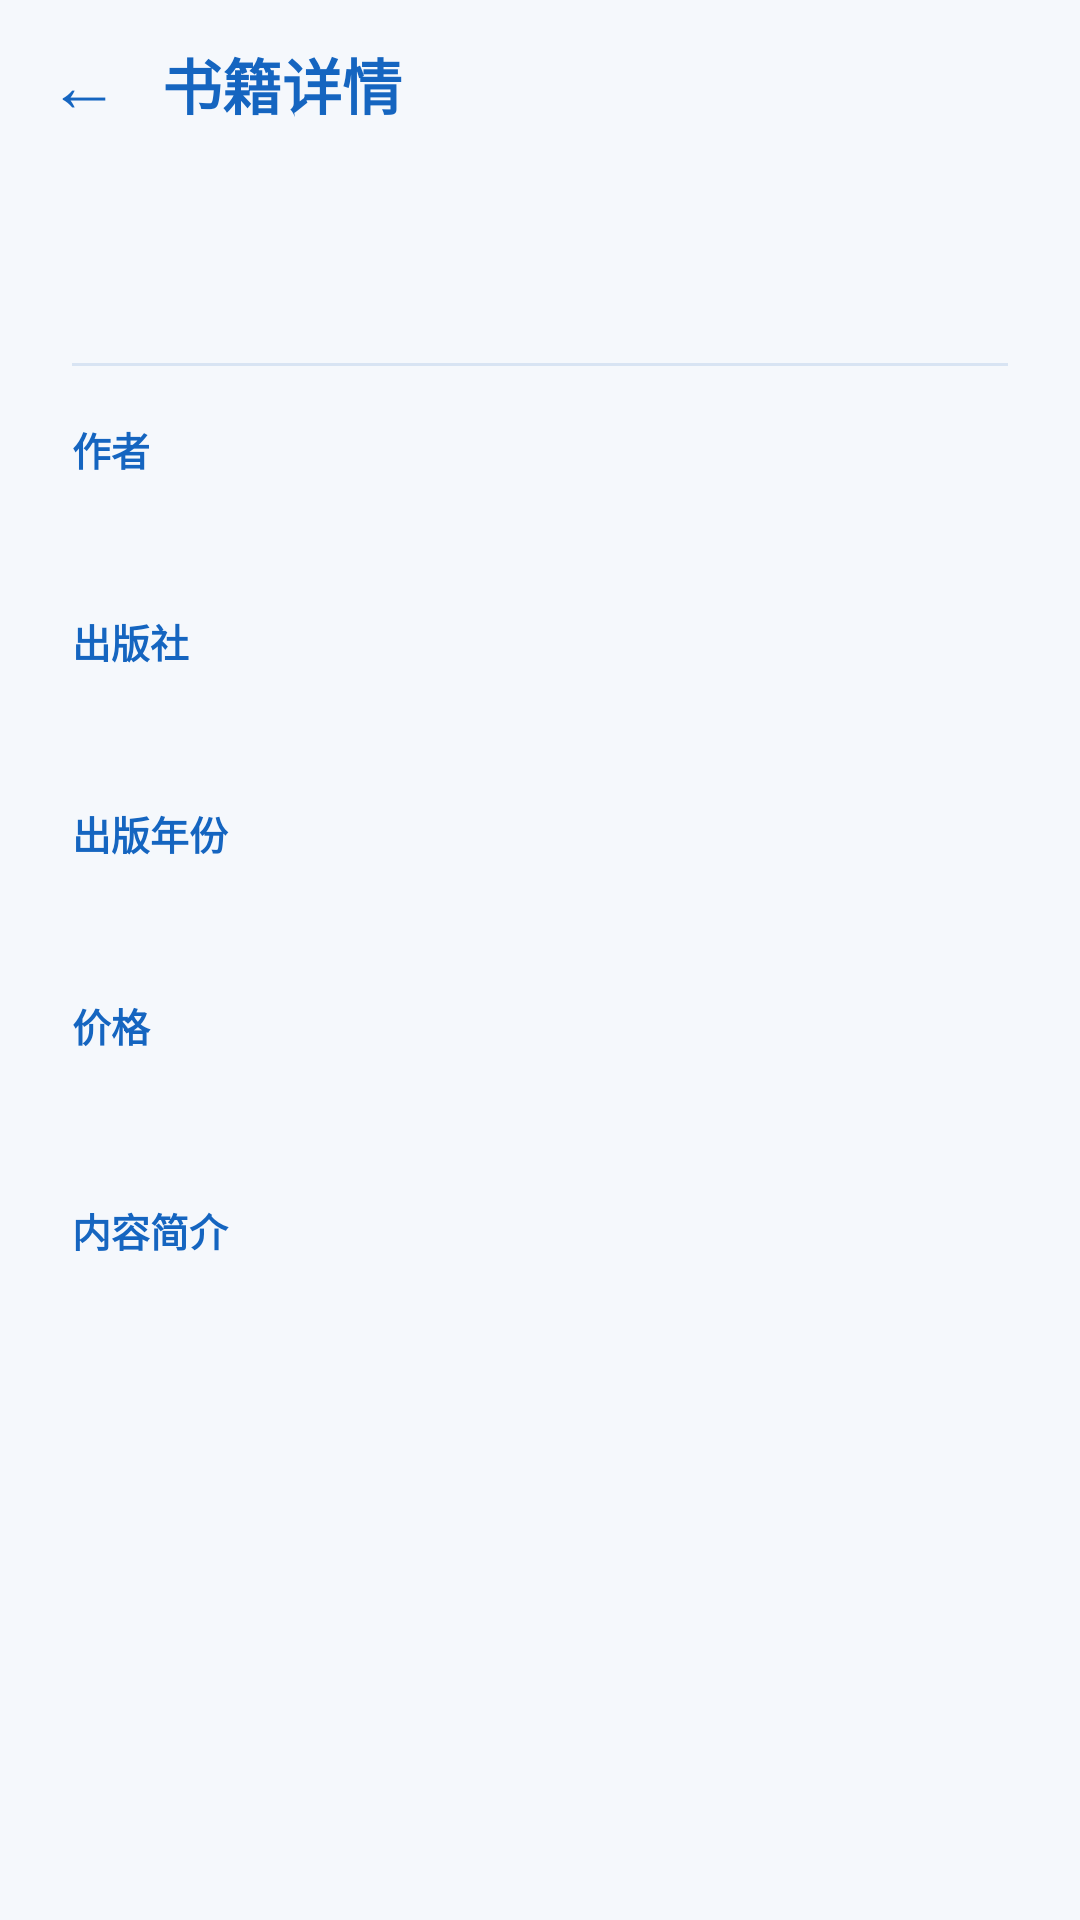

This screen was rendered from an Android layout file. Write that file and the resources it references.
<!-- AndroidManifest.xml: application theme Theme.Fangchen -->
<!-- res/layout/activity_book_detail.xml -->
<?xml version="1.0" encoding="utf-8"?>
<LinearLayout xmlns:android="http://schemas.android.com/apk/res/android"
    xmlns:tools="http://schemas.android.com/tools"
    android:id="@+id/detailRoot"
    android:layout_width="match_parent"
    android:layout_height="match_parent"
    android:background="@color/page_bg"
    android:orientation="vertical"
    tools:context=".BookDetailActivity">

    
    <LinearLayout
        android:layout_width="match_parent"
        android:layout_height="56dp"
        android:gravity="center_vertical"
        android:orientation="horizontal"
        android:paddingStart="6dp"
        android:paddingEnd="16dp">

        <TextView
            android:id="@+id/btnBack"
            android:layout_width="44dp"
            android:layout_height="44dp"
            android:background="?attr/selectableItemBackgroundBorderless"
            android:clickable="true"
            android:contentDescription="@string/back"
            android:focusable="true"
            android:gravity="center"
            android:text="←"
            android:textColor="@color/book_blue"
            android:textSize="24sp" />

        <TextView
            android:layout_width="wrap_content"
            android:layout_height="wrap_content"
            android:layout_marginStart="4dp"
            android:text="@string/detail_title"
            android:textColor="@color/book_blue"
            android:textSize="20sp"
            android:textStyle="bold" />

    </LinearLayout>

    <ScrollView
        android:layout_width="match_parent"
        android:layout_height="0dp"
        android:layout_weight="1"
        android:fillViewport="true"
        android:scrollbars="none">

        <LinearLayout
            android:layout_width="match_parent"
            android:layout_height="wrap_content"
            android:orientation="vertical"
            android:paddingStart="24dp"
            android:paddingTop="12dp"
            android:paddingEnd="24dp"
            android:paddingBottom="32dp">

            
            <TextView
                android:id="@+id/tvDetailTitle"
                android:layout_width="match_parent"
                android:layout_height="wrap_content"
                android:lineSpacingExtra="4dp"
                android:textColor="@color/book_blue"
                android:textSize="26sp"
                android:textStyle="bold"
                tools:text="三体" />

            <View
                android:layout_width="match_parent"
                android:layout_height="1dp"
                android:layout_marginTop="18dp"
                android:background="@color/divider" />

            
            <TextView
                style="@style/BookDetailLabel"
                android:text="@string/label_author" />

            <TextView
                android:id="@+id/tvDetailAuthor"
                style="@style/BookDetailValue"
                tools:text="刘慈欣" />

            
            <TextView
                style="@style/BookDetailLabel"
                android:text="@string/label_publisher" />

            <TextView
                android:id="@+id/tvDetailPublisher"
                style="@style/BookDetailValue"
                tools:text="重庆出版社" />

            
            <TextView
                style="@style/BookDetailLabel"
                android:text="@string/label_year" />

            <TextView
                android:id="@+id/tvDetailYear"
                style="@style/BookDetailValue"
                tools:text="2008 年" />

            
            <TextView
                style="@style/BookDetailLabel"
                android:text="@string/label_price" />

            <TextView
                android:id="@+id/tvDetailPrice"
                style="@style/BookDetailValue"
                android:textSize="20sp"
                android:textStyle="bold"
                tools:text="￥23.00" />

            
            <TextView
                style="@style/BookDetailLabel"
                android:text="@string/label_summary" />

            <TextView
                android:id="@+id/tvDetailSummary"
                style="@style/BookDetailValue"
                tools:text="文化大革命如火如荼进行的同时，军方探寻外星文明的绝秘计划……" />

        </LinearLayout>

    </ScrollView>

</LinearLayout>
<!-- resources referenced by this layout -->
<resources>
  <color name="book_blue">#FF1565C0</color>
  <color name="divider">#FFD8E4F3</color>
  <color name="page_bg">#FFF5F8FC</color>
  <string name="back">返回</string>
  <string name="detail_title">书籍详情</string>
  <string name="label_author">作者</string>
  <string name="label_price">价格</string>
  <string name="label_publisher">出版社</string>
  <string name="label_summary">内容简介</string>
  <string name="label_year">出版年份</string>
  <style name="BookDetailLabel">
          <item name="android:layout_width">match_parent</item>
          <item name="android:layout_height">wrap_content</item>
          <item name="android:textColor">@color/book_blue</item>
          <item name="android:textSize">13sp</item>
          <item name="android:textStyle">bold</item>
          <item name="android:layout_marginTop">18dp</item>
      </style>
  <style name="BookDetailValue">
          <item name="android:layout_width">match_parent</item>
          <item name="android:layout_height">wrap_content</item>
          <item name="android:textColor">@color/book_blue</item>
          <item name="android:textSize">17sp</item>
          <item name="android:layout_marginTop">4dp</item>
          <item name="android:lineSpacingExtra">4dp</item>
      </style>
  <style name="Theme.Fangchen" parent="Base.Theme.Fangchen" />
  <style name="Base.Theme.Fangchen" parent="Theme.Material3.Light.NoActionBar">
          <item name="android:windowBackground">@color/page_bg</item>
          <item name="android:windowLightStatusBar">true</item>
      </style>
</resources>
